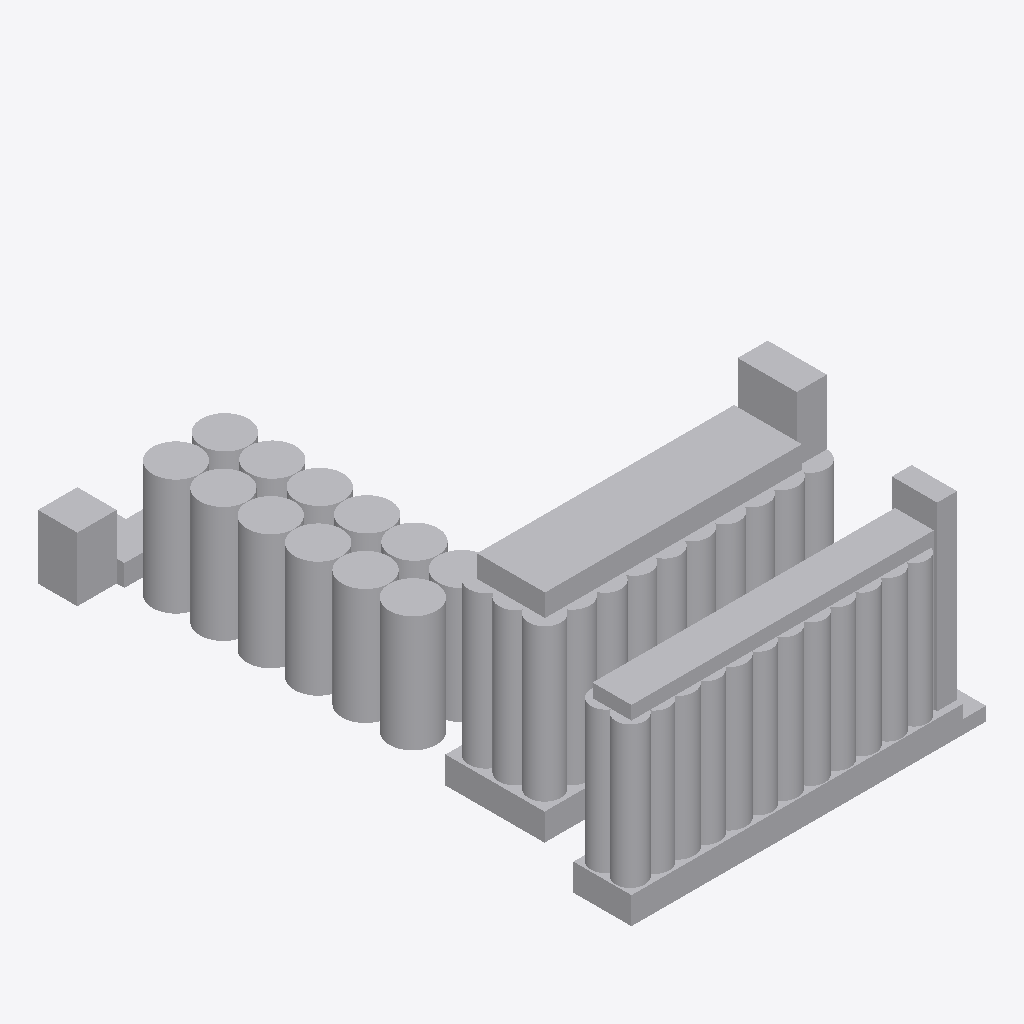
Isometric view of an IFC building model (IFC-SPF (STEP), schema IFC2X3, length unit metre), seen from the south-west, elements coloured by IFC class: 1 other element (light grey).
Extent 110.8 m × 185.4 m × 76.0 m (x, y, z). Storeys (1): Nivel 1 at 0.00 m. Elements (1): 1 IfcBuildingElementProxy.

HEADER;
FILE_DESCRIPTION(('ViewDefinition [CoordinationView]'),'2;1');
FILE_NAME('0001','2023-07-19T08:59:12',(''),(''),'The EXPRESS Data Manager Version 5.02.0100.07 : ','20190108_1515(x64) - Exporter 19.2.1.1 - Default','');
FILE_SCHEMA(('IFC2X3'));
ENDSEC;
DATA;
#107=IFCPROJECT('28lekUYJL7EOemGPjQ0BVf',#41,'0001',$,$,'Nombre de proyecto','Estado de proyecto',(#96,#104),#91);
#985=IFCSITE('28lekUYJL7EOemGPjQ0BVh',#41,'Default',$,'',#984,$,$,.ELEMENT.,(41,22,58,800000),(2,10,58,799999),0.0,$,$);
#117=IFCBUILDING('28lekUYJL7EOemGPjQ0BVe',#41,'',$,$,#32,$,'',.ELEMENT.,$,$,#113);
#126=IFCBUILDINGSTOREY('28lekUYJL7EOemGPkb$qbw',#41,'Nivel 1',$,$,#124,$,'Nivel 1',.ELEMENT.,0.0);
#882=IFCBUILDINGELEMENTPROXY('2qJgJ9TtPDCupZ4jezCC1A',#41,'APBCN-URB-MON-Edificio_Ergransa_Suroeste_LOD1:LOD1:673864',$,'LOD1',#880,#875,'673864',$);
ENDSEC;
